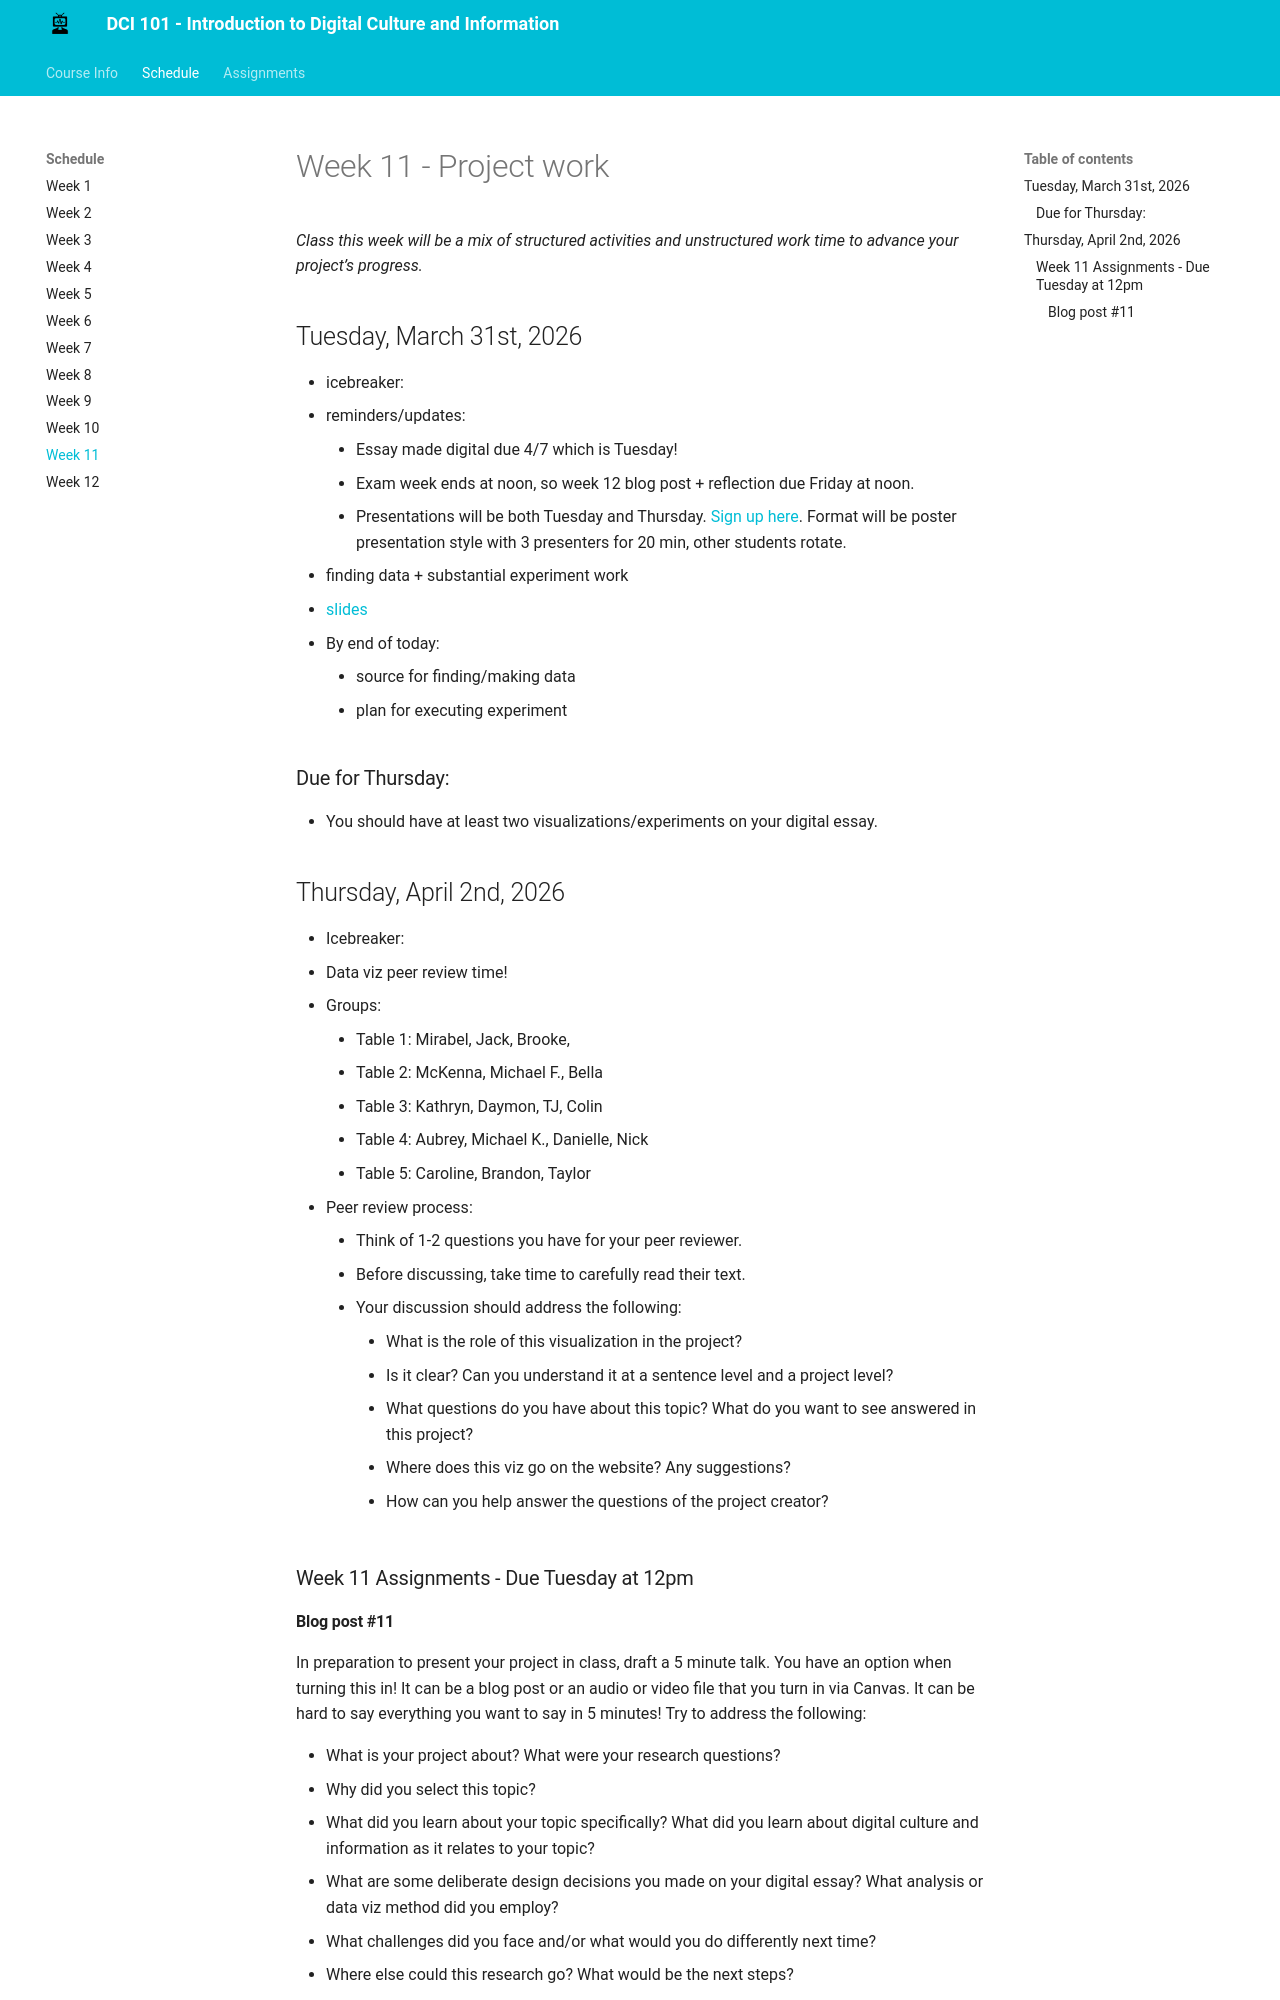

repository: mackenziekbrooks/dci101-w26 · page: schedule/week11/index.html · generator: mkdocs

# Week 11 - Project work 

*Class this week will be a mix of structured activities and unstructured work time to advance your project’s progress.*

## Tuesday, March 31st, 2026

* icebreaker: 
* Wireframing + rapid prototyping
	* What are your pieces of content? What pages? Visualizations?
	* How do you want to organize/structure your site? 
	* What affordances do you want your site to have? 
	* Think back to some of the projects we looked at this term. What did you like or dislike? 
* WordPress
	* Themes - [Twenty Twenty-Three theme post](https://kinsta.com/blog/twenty-twenty-three-theme/) 
	* [Patterns](https://wordpress.org/patterns/categories/featured/)
	* [Plugins](https://wordpress.org/plugins/)
	* [Menu tutorial](https://wlu.app.box.com/file/1006935776335)

### Due for Thursday:

* Prepare 500 words of text for peer review on Thursday. Post to your site for your classmates to view. 

## Thursday, April 2nd, 2026

* Icebreaker: 
* Essay content peer review time!

* Groups: your table! 

* Peer review process:
	* Think of 1-2 questions you have for your peer reviewer.
	* Before discussing, take time to carefully read their text.
	* Your discussion should address the following:
		* What is the role of this text in the project?
		* Is it clear? Can you understand it at a sentence level and a project level?
		* What questions do you have about this topic? What do you want to see answered in this project? 
		* Where does this text go on the website? Any suggestions? 
		* How can you help answer the questions of the project creator?
		

### Week 11 Assignments - Due Tuesday after break at 12pm
